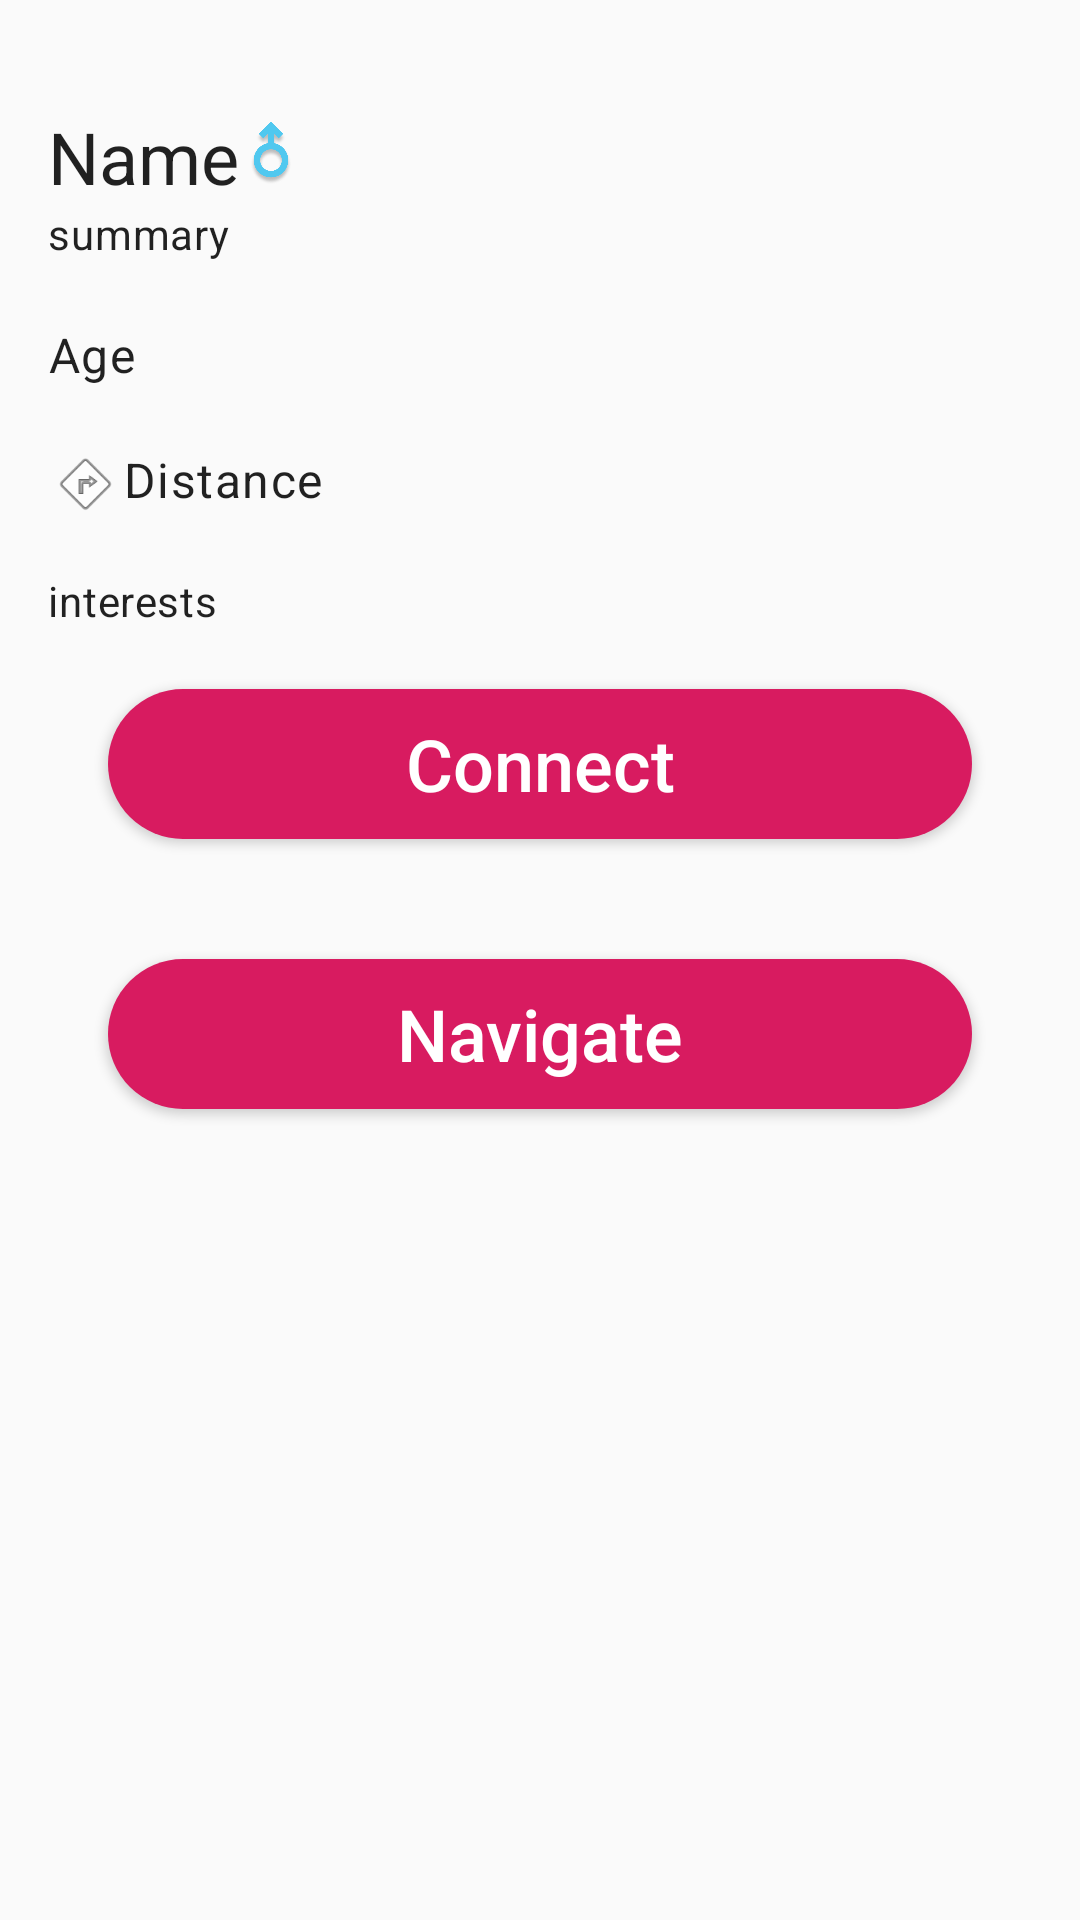

This screen was rendered from an Android layout file. Write that file and the resources it references.
<!-- AndroidManifest.xml: activity theme Theme.AppCompat.Light.NoActionBar -->
<!-- res/layout/person_detail.xml -->
<?xml version="1.0" encoding="utf-8"?>
<RelativeLayout xmlns:android="http://schemas.android.com/apk/res/android"
                android:orientation="vertical"
                android:layout_width="fill_parent"
                android:layout_height="fill_parent"
>

    <ScrollView
            android:id="@+id/ScrollView01"
            android:layout_width="match_parent"
            android:layout_height="match_parent">

        <LinearLayout
                android:layout_height="wrap_content"
                android:layout_width="match_parent"
                xmlns:android="http://schemas.android.com/apk/res/android"
                android:orientation="vertical"
                android:layout_marginTop="20dp"
                android:padding="16dp"
        >


            <LinearLayout
                    android:layout_width="wrap_content"
                    android:layout_height="wrap_content">

                <TextView xmlns:android="http://schemas.android.com/apk/res/android"
                          xmlns:tools="http://schemas.android.com/tools"
                          android:id="@+id/detail_name"
                          style="@style/TextAppearance.MaterialComponents.Headline5"
                          android:layout_width="match_parent"
                          android:layout_height="wrap_content"
                          android:text="Name"
                          android:textIsSelectable="true"
                          android:fillViewport="true"
                          tools:context=".personDetailFragment"
                />
                <ImageView
                        android:id="@+id/detail_gender_img"
                        android:layout_width="21dp"
                        android:layout_height="30dp"
                        android:src="@drawable/masculine"
                />
            </LinearLayout>

            <TextView xmlns:android="http://schemas.android.com/apk/res/android"
                      xmlns:tools="http://schemas.android.com/tools"
                      android:id="@+id/detail_summary"
                      style="@style/TextAppearance.MaterialComponents.Body2"
                      android:layout_width="match_parent"
                      android:layout_height="wrap_content"
                      android:text="summary"
                      android:textIsSelectable="true"
                      tools:context=".personDetailFragment" />


            <TextView xmlns:android="http://schemas.android.com/apk/res/android"
                      xmlns:tools="http://schemas.android.com/tools"
                      android:id="@+id/detail_age"
                      style="@style/TextAppearance.MaterialComponents.Body1"
                      android:layout_width="match_parent"
                      android:layout_height="wrap_content"
                      android:layout_marginTop="20dp"
                      android:layout_marginBottom="20dp"
                      android:text="Age"
                      android:textIsSelectable="true"
                      tools:context=".personDetailFragment" />

            <LinearLayout
                    android:layout_width="wrap_content"
                    android:layout_height="wrap_content"
                    android:id="@+id/detail_distance_items"

            >
                <ImageView
                        android:id="@+id/detail_loc_img"
                        android:layout_width="25dp"
                        android:layout_height="25dp"
                        android:src="@android:drawable/ic_menu_directions"
                         />
                <TextView xmlns:android="http://schemas.android.com/apk/res/android"
                          xmlns:tools="http://schemas.android.com/tools"
                          android:id="@+id/detail_distance"
                          style="@style/TextAppearance.MaterialComponents.Body1"
                          android:layout_width="match_parent"
                          android:layout_height="wrap_content"
                          android:layout_marginBottom="20dp"
                          android:text="Distance"
                          android:textIsSelectable="true"
                          tools:context=".personDetailFragment" />
            </LinearLayout>

            <TextView xmlns:android="http://schemas.android.com/apk/res/android"
                      xmlns:tools="http://schemas.android.com/tools"
                      android:id="@+id/detail_interests"
                      style="@style/TextAppearance.MaterialComponents.Body2"
                      android:layout_width="match_parent"
                      android:layout_height="wrap_content"
                      android:text="interests"
                      android:textIsSelectable="true"
                      tools:context=".personDetailFragment" />

                <Button
                        android:layout_margin="20dp"
                        android:id="@+id/detail_connect"
                        android:layout_width="match_parent"
                        android:layout_height="wrap_content"
                        android:layout_weight="0.6"
                        android:text="Connect"
                        android:textColor="#FFFFFF"
                        android:background="@drawable/bt_rounded"
                        android:textSize="24sp"
                        android:textAllCaps="false"
                />

            <Button
                    android:layout_margin="20dp"
                    android:id="@+id/detail_navigation"
                    android:layout_width="match_parent"
                    android:layout_height="wrap_content"
                    android:layout_weight="0.6"
                    android:text="Navigate"
                    android:textColor="#FFFFFF"
                    android:background="@drawable/bt_rounded"
                    android:textSize="24sp"
                    android:textAllCaps="false"
            />



        </LinearLayout>

    </ScrollView>

</RelativeLayout>
<!-- resources referenced by this layout -->
<resources>
  <!-- drawable bt_rounded (drawable) -->
  <?xml version="1.0" encoding="utf-8"?>
  <selector xmlns:android="http://schemas.android.com/apk/res/android">
      <item>
  
          <shape android:shape="rectangle">
              <solid android:color="@color/colorPrimary"/>
              
              <corners android:radius="50dp" />
              <size android:width="200dp" android:height="50dp"/>
          </shape>
      </item>
  </selector>
  <!-- drawable masculine: png bitmap (drawable, 26477 bytes) -->
  <color name="colorPrimary">#D81B60</color>
</resources>
